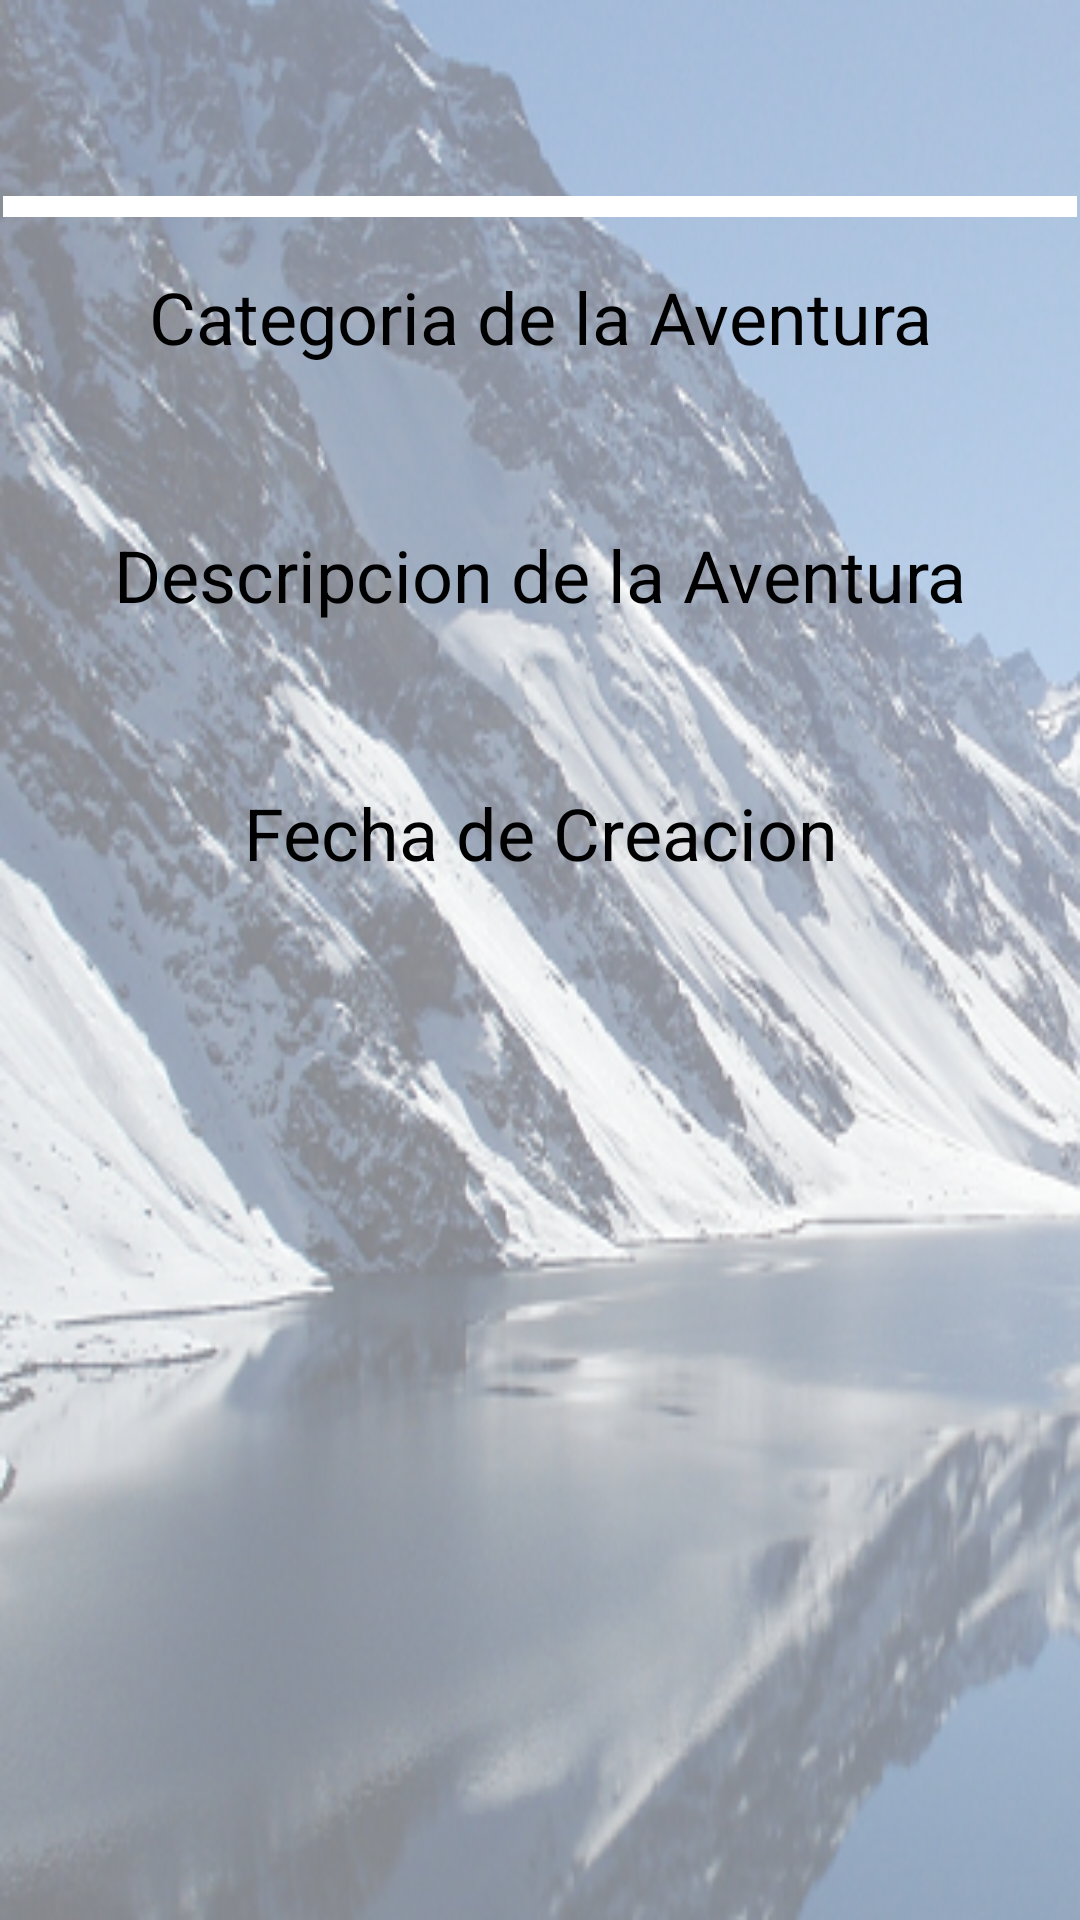

Reconstruct the res/layout file that produces this screen, plus the resources it refers to.
<!-- AndroidManifest.xml: application theme LoginTheme -->
<!-- res/layout/activity_info.xml -->
<?xml version="1.0" encoding="utf-8"?>
<LinearLayout xmlns:android="http://schemas.android.com/apk/res/android"
    xmlns:app="http://schemas.android.com/apk/res-auto"
    xmlns:tools="http://schemas.android.com/tools"
    android:layout_width="match_parent"
    android:layout_height="match_parent"
    android:orientation="vertical"
    android:id="@+id/infoActivity"
    android:background="@mipmap/adventure_notes_trans"
    tools:context=".main.view.InfoActivity">

        <ScrollView
            android:layout_width="match_parent"
            android:layout_height="match_parent">

                <LinearLayout
                    android:layout_width="match_parent"
                    android:layout_height="wrap_content"
                    android:orientation="vertical">

                        <TextView
                            android:id="@+id/nameItem"
                            android:textColor="@android:color/black"
                            android:gravity="center"
                            android:textSize="36sp"
                            android:layout_margin="8dp"
                            android:layout_width="match_parent"
                            android:layout_height="wrap_content" />

                        <TextView
                            android:background="@android:color/white"
                            android:textColor="@android:color/black"
                            android:layout_margin="1dp"
                            android:layout_width="match_parent"
                            android:layout_height="wrap_content" />



                        <TextView
                            android:textColor="@android:color/black"
                            android:textSize="24sp"
                            android:layout_margin="16dp"
                            android:text="@string/categoria_de_la_aventura"
                            android:layout_width="match_parent"
                            android:gravity="center"
                            android:layout_height="wrap_content" />

                        <TextView
                            android:id="@+id/infoCategory"
                            android:gravity="center"
                            android:textSize="16sp"
                            android:layout_gravity="center"
                            android:textColor="@color/colorPrimary"
                            android:layout_width="wrap_content"
                            android:layout_height="wrap_content" />


                        <TextView
                            android:textColor="@android:color/black"
                            android:textSize="24sp"
                            android:layout_margin="16dp"
                            android:gravity="center"
                            android:text="@string/descripcion_de_la_aventura"
                            android:layout_width="match_parent"
                            android:layout_height="wrap_content" />

                        <TextView
                            android:id="@+id/infoDescription"
                            android:gravity="center"
                            android:textSize="16sp"
                            android:layout_gravity="center"
                            android:textColor="@color/colorPrimary"
                            android:layout_width="wrap_content"
                            android:layout_height="wrap_content" />

                        <TextView
                            android:textColor="@android:color/black"
                            android:textSize="24sp"
                            android:layout_margin="16dp"
                            android:text="@string/fecha_de_creacion"
                            android:layout_width="match_parent"
                            android:gravity="center"
                            android:layout_height="wrap_content" />

                        <TextView
                            android:id="@+id/infoDate"
                            android:gravity="center"
                            android:textSize="16sp"
                            android:layout_gravity="center"
                            android:textColor="@color/colorPrimary"
                            android:layout_width="wrap_content"
                            android:layout_height="wrap_content" />

                </LinearLayout>

        </ScrollView>


</LinearLayout>
<!-- resources referenced by this layout -->
<resources>
  <color name="colorPrimary">#3F51B5</color>
  <!-- mipmap adventure_notes_trans: png bitmap (mipmap-hdpi, 112066 bytes) -->
  <string name="categoria_de_la_aventura">Categoria de la Aventura</string>
  <string name="descripcion_de_la_aventura">Descripcion de la Aventura</string>
  <string name="fecha_de_creacion">Fecha de Creacion</string>
  <style name="LoginTheme" parent="FirebaseUI">
          <item name="colorPrimary">@color/colorPrimary</item>
          <item name="colorPrimaryDark">@color/colorPrimaryDark</item>
          <item name="colorAccent">@color/colorAccent</item>
          <item name="colorButtonNormal">@color/colorAccent</item>
          <item name="colorControlNormal">@android:color/white</item>
          <item name="colorControlActivated">@android:color/white</item>
          <item name="colorControlHighlight">@android:color/white</item>
          <item name="android:textColor">@android:color/white</item>
          <item name="android:textColorPrimary">@android:color/white</item>
          <item name="android:textColorSecondary">@android:color/white</item>
          <item name="android:windowBackground">@mipmap/adventure_notes</item>
          <item name="windowActionBar">false</item>
          <item name="windowNoTitle">true</item>
          <item name="android:textColorHint">@android:color/white</item>
      </style>
  <color name="colorPrimaryDark">#303F9F</color>
  <color name="colorAccent">#3F51B5</color>
</resources>
